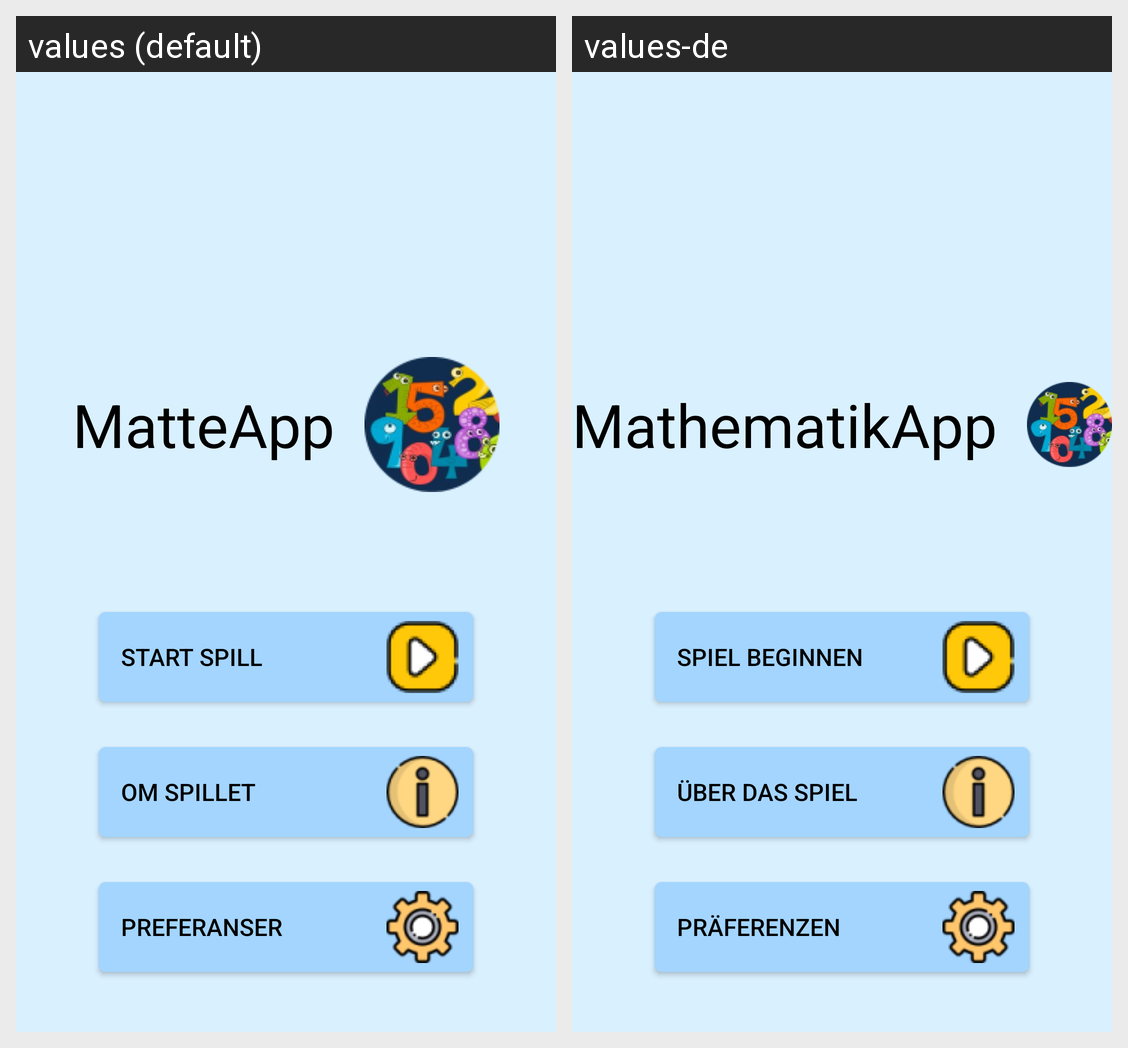

The same Android screen rendered under two of its app's locales, left to right. List the strings drawn on it with the default value and each locale's translation.
Android screen res/layout/activity_main.xml rendered under 2 locales, left to right: values (default), values-de. Device: Nexus 5 (rendered at 1080×1920; each locale shown at half size, 540×960, under a caption strip naming it); theme Theme.MatteApp.
Strings drawn on this screen, with the default value and each locale's value (text and hints the layout hard-codes, and strings that could not be matched under every locale, appear in the picture but are not listed):

app_name
  values: MatteApp
  values-de: MathematikApp

spillButton
  values: Start spill
  values-de: Spiel beginnen

infoButton
  values: Om spillet
  values-de: Über das Spiel

preferanserButton
  values: Preferanser
  values-de: Präferenzen
